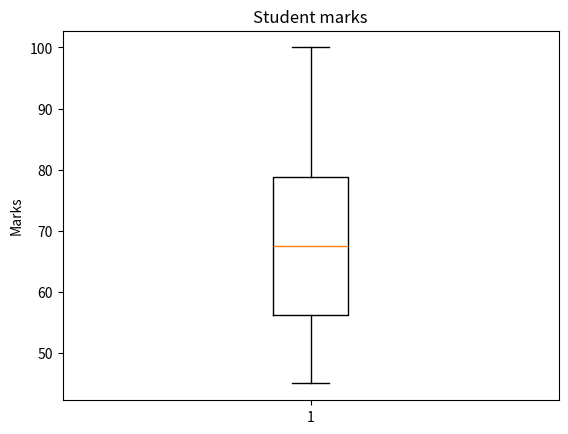

Recreate this plot in Python.
import matplotlib.pyplot as plt

marks = [45, 50, 55, 60, 65, 70, 75, 80, 85, 100]
plt.boxplot(marks)
plt.title("Student marks")
plt.ylabel("Marks")
plt.show()
